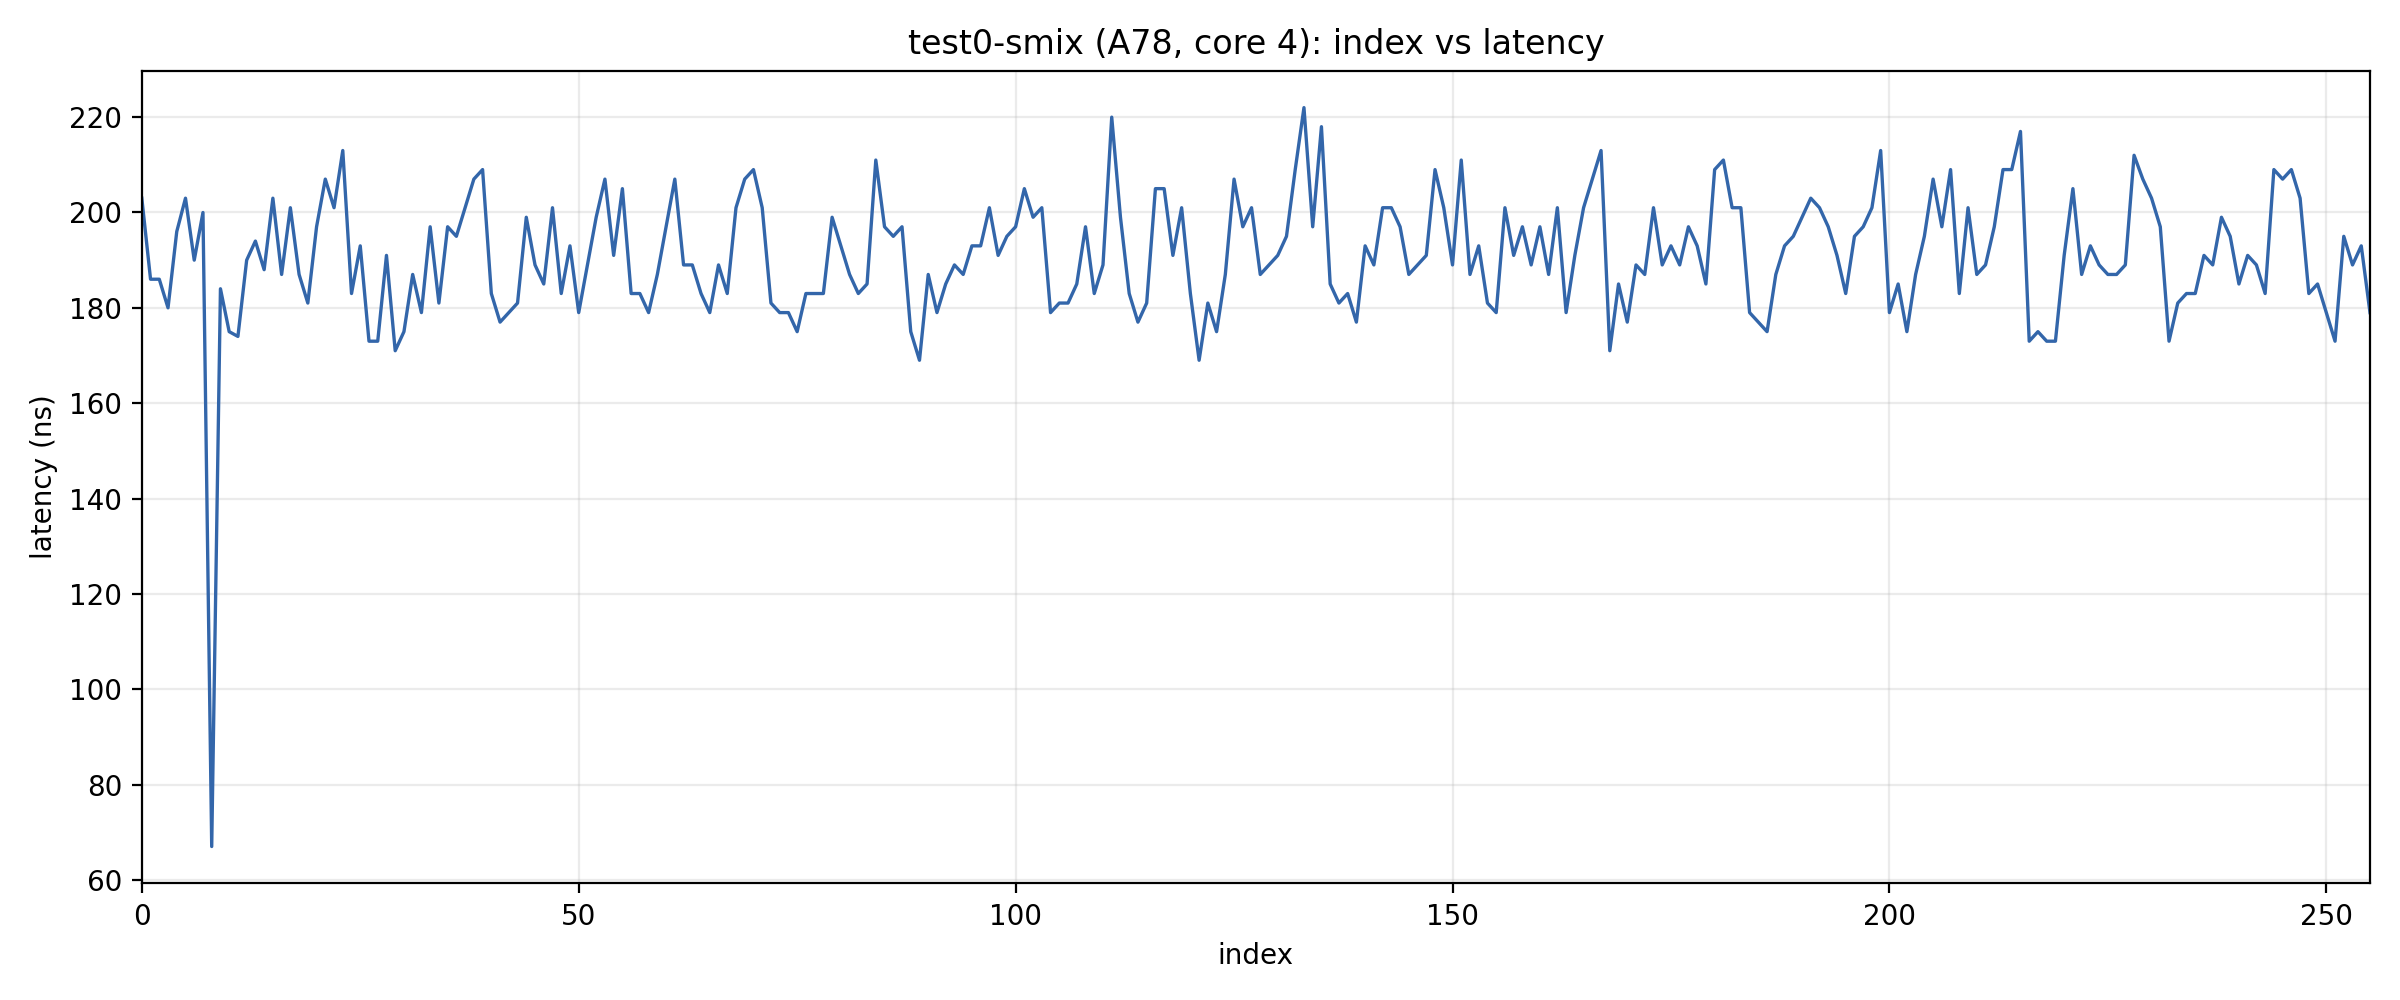

Data behind this chart, as committed beside it:
index	latency
0	203
1	186
2	186
3	180
4	196
5	203
6	190
7	200
8	67
9	184
10	175
11	174
12	190
13	194
14	188
15	203
16	187
17	201
18	187
19	181
20	197
21	207
22	201
23	213
24	183
25	193
26	173
27	173
28	191
29	171
30	175
31	187
32	179
33	197
34	181
35	197
36	195
37	201
38	207
39	209
40	183
41	177
42	179
43	181
44	199
45	189
46	185
47	201
48	183
49	193
50	179
51	189
52	199
53	207
54	191
55	205
56	183
57	183
58	179
59	187
... 196 more rows
